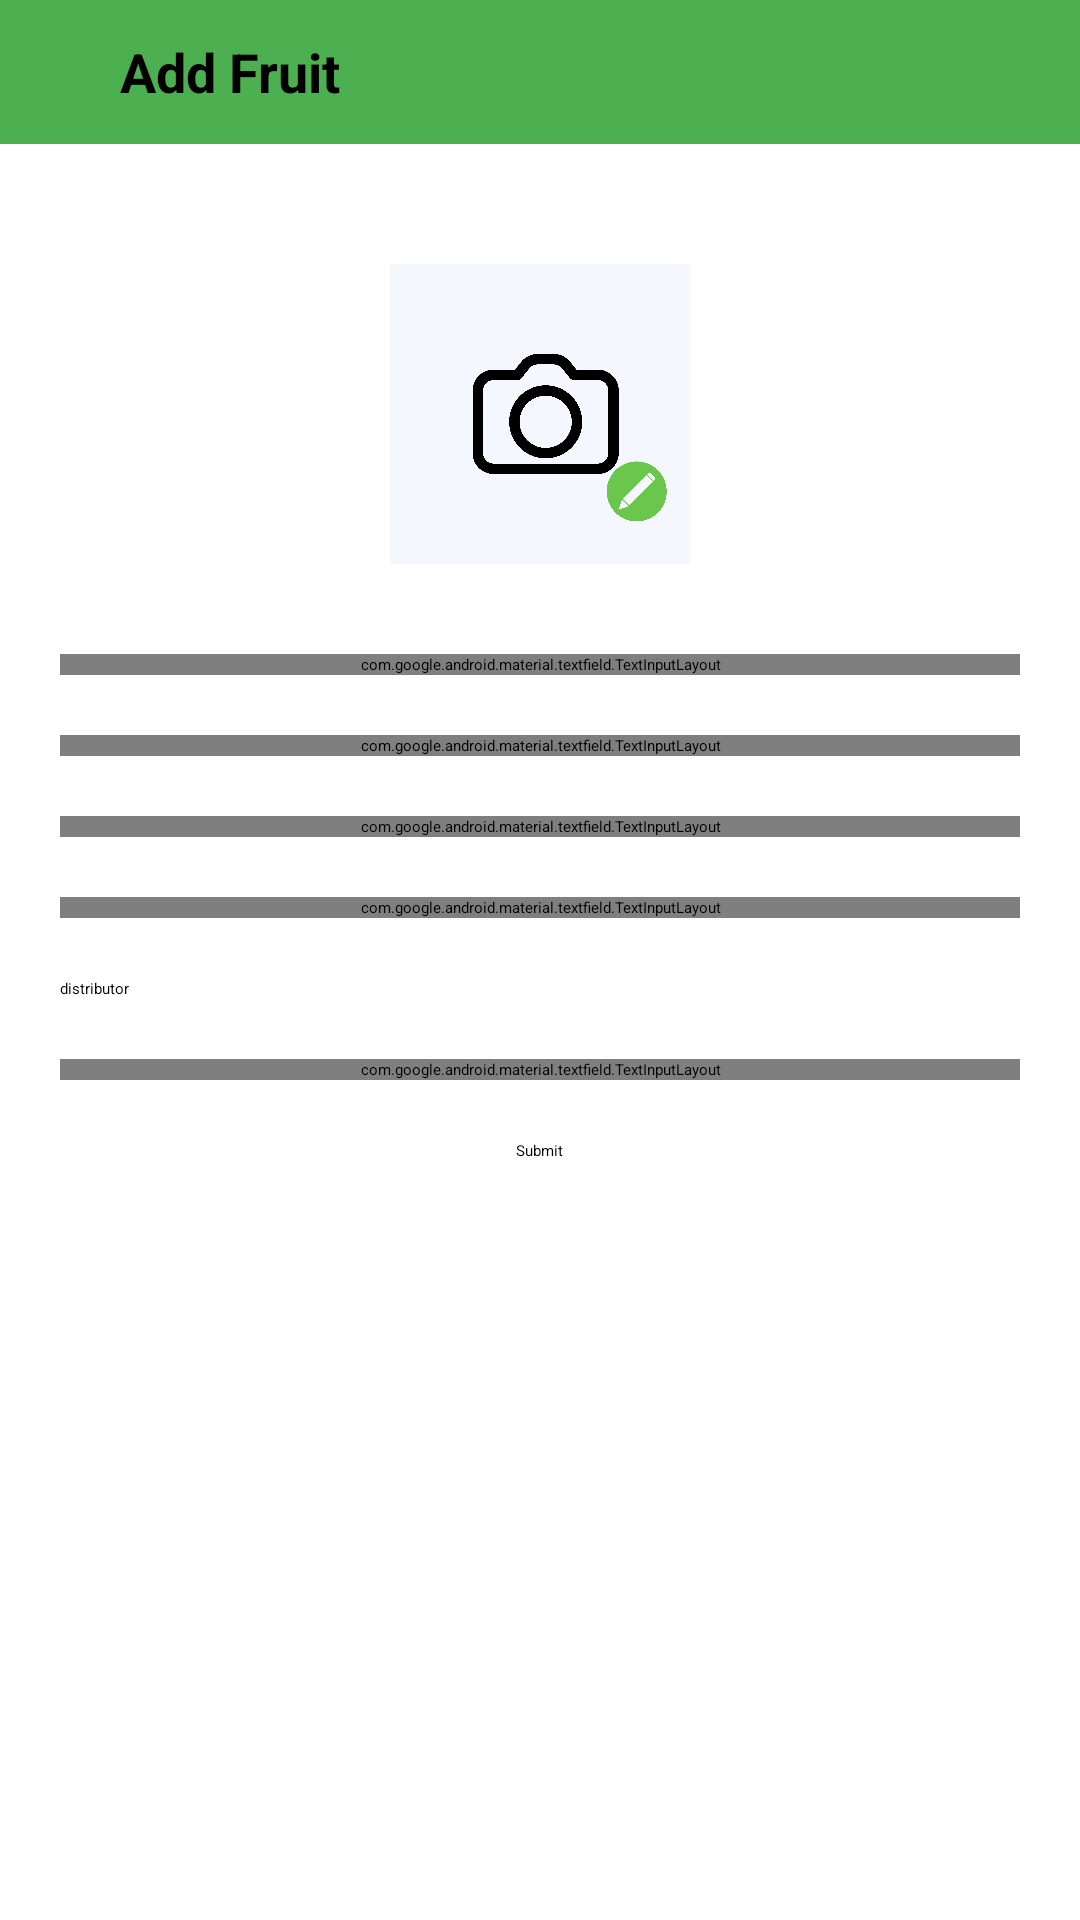

Write the Android layout XML for this screen, with the resource values it uses.
<!-- AndroidManifest.xml: application theme Theme.ASM_API -->
<!-- res/layout/activity_add_fruit.xml -->
<?xml version="1.0" encoding="utf-8"?>
<ScrollView xmlns:android="http://schemas.android.com/apk/res/android"
    xmlns:app="http://schemas.android.com/apk/res-auto"
    xmlns:tools="http://schemas.android.com/tools"
    android:id="@+id/main"
    android:layout_width="match_parent"
    android:layout_height="match_parent"
    tools:context=".view.RegisterActivity"

    >
    <LinearLayout
        android:layout_width="match_parent"
        android:layout_height="match_parent"
        android:gravity="center_horizontal"
        android:orientation="vertical"
        >
    <RelativeLayout
        android:id="@+id/toolbar"
        android:layout_width="match_parent"
        android:layout_height="@android:dimen/app_icon_size"
        android:background="#4CAF50"
        android:layout_marginBottom="20dp"
        android:gravity="start|center_vertical"

        >
        <ImageView
            android:id="@+id/btn_back"
            android:layout_width="wrap_content"
            android:layout_height="wrap_content"
            android:src="@drawable/baseline_arrow_back_ios_24"
            android:layout_marginStart="20dp"

            />
        <TextView
            android:layout_width="wrap_content"
            android:layout_height="wrap_content"
            android:text="Add Fruit"
            android:layout_toRightOf="@id/btn_back"
            android:textSize="18sp"
            android:textStyle="bold"
            android:layout_marginStart="20dp"
            />
    </RelativeLayout>
    <ImageView
        android:id="@+id/avatar"
        android:layout_marginTop="20dp"
        android:layout_width="100dp"
        android:layout_height="100dp"
        android:src="@drawable/camera"
        android:layout_marginBottom="10dp"
        />

    <com.google.android.material.textfield.TextInputLayout
        android:layout_width="match_parent"
        android:layout_height="wrap_content"
        android:layout_marginHorizontal="20dp"
        android:hint="Name"
        android:layout_marginTop="20dp"
        app:hintAnimationEnabled="true"
        >
        <com.google.android.material.textfield.TextInputEditText
            android:id="@+id/ed_name"
            android:layout_width="match_parent"
            android:layout_height="wrap_content"
            />
    </com.google.android.material.textfield.TextInputLayout>

    <com.google.android.material.textfield.TextInputLayout
        android:layout_marginTop="20dp"
        android:layout_width="match_parent"
        android:layout_height="wrap_content"
        android:layout_marginHorizontal="20dp"
        android:hint="quantity"
        app:hintAnimationEnabled="true"
        >
        <com.google.android.material.textfield.TextInputEditText
            android:id="@+id/ed_quantity"
            android:layout_width="match_parent"
            android:layout_height="wrap_content"
            />
    </com.google.android.material.textfield.TextInputLayout>

    <com.google.android.material.textfield.TextInputLayout
        android:layout_width="match_parent"
        android:layout_height="wrap_content"
        android:layout_marginHorizontal="20dp"
        android:hint="Price"
        android:layout_marginTop="20dp"
        app:hintAnimationEnabled="true"
        >
        <com.google.android.material.textfield.TextInputEditText
            android:id="@+id/ed_price"
            android:layout_width="match_parent"
            android:layout_height="wrap_content"
            />
    </com.google.android.material.textfield.TextInputLayout>

    <com.google.android.material.textfield.TextInputLayout
        android:layout_width="match_parent"
        android:layout_height="wrap_content"
        android:layout_marginHorizontal="20dp"
        android:hint="Status"
        android:layout_marginTop="20dp"
        app:hintAnimationEnabled="true"
        >
        <com.google.android.material.textfield.TextInputEditText
            android:id="@+id/ed_status"
            android:layout_width="match_parent"
            android:layout_height="wrap_content"
            />
    </com.google.android.material.textfield.TextInputLayout>
    <TextView
        android:layout_width="wrap_content"
        android:layout_height="wrap_content"
        android:text="distributor"
        android:layout_gravity="start"
        android:layout_marginTop="20dp"
        android:layout_marginStart="20dp"
        />
    <Spinner
        android:id="@+id/sp_distributor"
        android:layout_width="match_parent"
        android:layout_height="wrap_content"
        android:layout_marginHorizontal="20dp"
        />

    <com.google.android.material.textfield.TextInputLayout
        android:layout_width="match_parent"
        android:layout_height="wrap_content"
        android:layout_marginHorizontal="20dp"
        android:hint="Description"
        android:layout_marginTop="20dp"
        app:hintAnimationEnabled="true"
        >
        <com.google.android.material.textfield.TextInputEditText
            android:id="@+id/ed_description"
            android:layout_width="match_parent"
            android:layout_height="wrap_content"
            />
    </com.google.android.material.textfield.TextInputLayout>


    <Button
        android:layout_width="wrap_content"
        android:layout_height="wrap_content"
        android:id="@+id/btn_register"
        android:text="Submit"
        android:layout_marginTop="20dp"
        android:backgroundTint="@color/cardview_dark_background"
        android:layout_marginBottom="20dp"
        />



    </LinearLayout>

</ScrollView>
<!-- resources referenced by this layout -->
<resources>
  <!-- drawable camera: png bitmap (drawable, 158414 bytes) -->
</resources>
